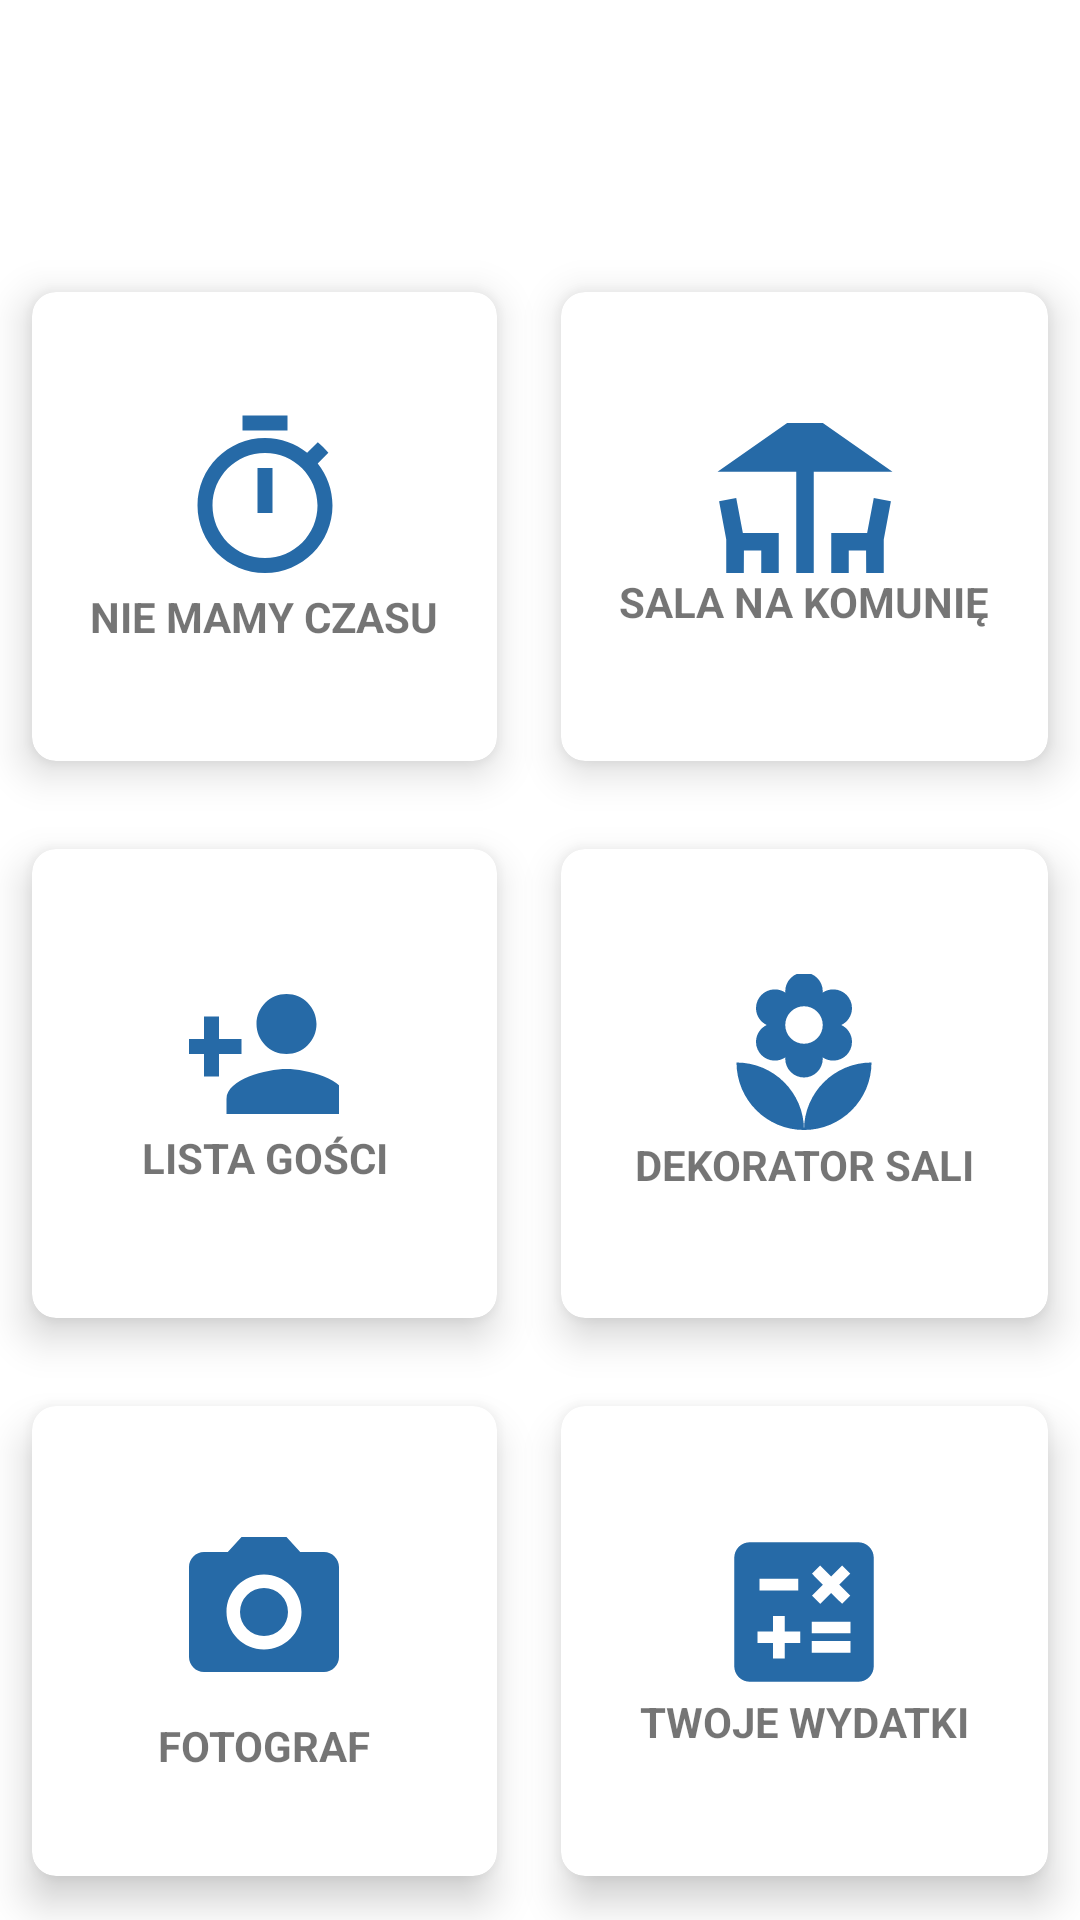

This screen was rendered from an Android layout file. Write that file and the resources it references.
<!-- AndroidManifest.xml: application theme Theme.EventHelper -->
<!-- res/layout/komunia_activity.xml -->
<?xml version="1.0" encoding="utf-8"?>
<RelativeLayout xmlns:android="http://schemas.android.com/apk/res/android"
    xmlns:tools="http://schemas.android.com/tools"
    android:layout_width="match_parent"
    android:layout_height="match_parent"
    xmlns:app="http://schemas.android.com/apk/res-auto"
    android:background="@drawable/background"
    tools:context=".MenuSelectActivity">

    <TextView
        android:id="@+id/invitation"
        android:layout_width="wrap_content"
        android:layout_height="wrap_content"
        android:layout_centerHorizontal="true"
        android:layout_marginStart="12dp"
        android:layout_marginTop="12dp"
        android:layout_marginEnd="12dp"
        android:layout_marginBottom="12dp"
        android:text="@string/twoja_komunia"
        android:fontFamily="cursive"
        android:textColor="#fff"
        android:textSize="40sp"
        android:textStyle="bold" />


    <GridLayout
        android:layout_width="match_parent"
        android:layout_height="match_parent"
        android:layout_below="@id/invitation"
        android:layout_marginTop="3dp"
        android:layout_marginBottom="0dp"
        android:columnCount="3"
        android:rowCount="4">


        <androidx.cardview.widget.CardView
            android:layout_width="wrap_content"
            android:layout_height="115dp"
            android:layout_row="0"
            android:layout_rowWeight="1"
            android:layout_column="0"
            android:layout_columnWeight="1"
            android:layout_gravity="fill"
            app:cardCornerRadius="8dp"
            app:cardElevation="8dp"
            app:cardUseCompatPadding="true">

            <LinearLayout
                android:layout_width="wrap_content"
                android:layout_height="wrap_content"
                android:layout_gravity="center_vertical|center_horizontal"
                android:gravity="center"
                android:orientation="vertical">

                <ImageButton
                    android:id="@+id/timer"
                    android:layout_width="match_parent"
                    android:layout_height="match_parent"
                    android:background="@color/white"
                    android:src="@drawable/ic_baseline_timer_24"
                    android:contentDescription="@string/todo" />

                <TextView
                    android:layout_width="wrap_content"
                    android:layout_height="wrap_content"
                    android:text="@string/czas"
                    android:textAlignment="center"
                    android:textStyle="bold" />

            </LinearLayout>
        </androidx.cardview.widget.CardView>


        <androidx.cardview.widget.CardView
            android:layout_width="wrap_content"
            android:layout_height="115dp"
            android:layout_row="0"
            android:layout_rowWeight="1"
            android:layout_column="1"
            android:layout_columnWeight="1"
            android:layout_gravity="fill"
            app:cardCornerRadius="8dp"
            app:cardElevation="8dp"
            app:cardUseCompatPadding="true">

            <LinearLayout
                android:layout_width="wrap_content"
                android:layout_height="wrap_content"
                android:layout_gravity="center_vertical|center_horizontal"
                android:gravity="center"
                android:orientation="vertical">

                <ImageButton
                    android:id="@+id/sala_komunia"
                    android:layout_width="match_parent"
                    android:layout_height="50dp"
                    android:backgroundTint="@color/white"
                    android:contentDescription="@string/todo"
                    android:src="@drawable/ic_baseline_deck_24" />

                <TextView
                    android:layout_width="wrap_content"
                    android:layout_height="wrap_content"
                    android:text="@string/sala_komunia"
                    android:textAlignment="center"
                    android:textStyle="bold" />
            </LinearLayout>
        </androidx.cardview.widget.CardView>

        <androidx.cardview.widget.CardView
            android:layout_width="wrap_content"
            android:layout_height="115dp"
            android:layout_row="1"
            android:layout_rowWeight="1"
            android:layout_column="0"
            android:layout_columnWeight="0"
            android:layout_gravity="fill"
            app:cardCornerRadius="8dp"
            app:cardElevation="8dp"
            app:cardUseCompatPadding="true">

            <LinearLayout
                android:layout_width="wrap_content"
                android:layout_height="150dp"
                android:layout_gravity="center_vertical|center_horizontal"
                android:gravity="center"
                android:orientation="vertical">

                <ImageButton
                    android:id="@+id/list_weeding"
                    android:layout_width="50dp"
                    android:layout_height="50dp"
                    android:backgroundTint="@color/white"
                    android:src="@drawable/ic_baseline_person_add_24"
                    android:contentDescription="@string/todo" />

                <TextView
                    android:layout_width="wrap_content"
                    android:layout_height="wrap_content"
                    android:text="@string/lista_go_ci"
                    android:textAlignment="center"
                    android:textStyle="bold" />
            </LinearLayout>
        </androidx.cardview.widget.CardView>





        <androidx.cardview.widget.CardView
            android:layout_width="wrap_content"
            android:layout_height="115dp"
            android:layout_row="2"
            android:layout_rowWeight="1"
            android:layout_column="0"
            android:layout_columnWeight="1"
            android:layout_gravity="fill"
            app:cardCornerRadius="8dp"
            app:cardElevation="8dp"
            app:cardUseCompatPadding="true">

            <LinearLayout
                android:layout_width="wrap_content"
                android:layout_height="110dp"
                android:layout_gravity="center_vertical|center_horizontal"
                android:gravity="center"
                android:orientation="vertical">

                <ImageButton
                    android:id="@+id/fotograff"
                    android:layout_width="70dp"
                    android:layout_height="70dp"
                    android:backgroundTint="@color/white"
                    android:contentDescription="@string/todo"
                    android:src="@drawable/ic_baseline_camera_alt_24" />

                <TextView
                    android:layout_width="wrap_content"
                    android:layout_height="wrap_content"
                    android:text="@string/fotograf"
                    android:textAlignment="center"
                    android:textStyle="bold" />
            </LinearLayout>
        </androidx.cardview.widget.CardView>



        <androidx.cardview.widget.CardView
            android:layout_width="wrap_content"
            android:layout_height="115dp"
            android:layout_row="2"
            android:layout_rowWeight="1"
            android:layout_column="1"
            android:layout_columnWeight="1"
            android:layout_gravity="fill"
            app:cardCornerRadius="8dp"
            app:cardElevation="8dp"
            app:cardUseCompatPadding="true">

            <LinearLayout
                android:layout_width="wrap_content"
                android:layout_height="wrap_content"
                android:layout_gravity="center_vertical|center_horizontal"
                android:gravity="center"
                android:orientation="vertical">

                <ImageButton
                    android:id="@+id/wydatki"
                    android:layout_height="54dp"
                    android:backgroundTint="@color/white"
                    android:contentDescription="@string/todo"
                    android:src="@drawable/ic_baseline_calculate_24"
                    android:layout_width="50dp" />

                <TextView
                    android:layout_width="wrap_content"
                    android:layout_height="wrap_content"
                    android:text="@string/twoje_wydatki"
                    android:textAlignment="center"
                    android:textStyle="bold" />


            </LinearLayout>
        </androidx.cardview.widget.CardView>

        <androidx.cardview.widget.CardView
            android:layout_width="wrap_content"
            android:layout_height="115dp"
            android:layout_row="1"
            android:layout_rowWeight="1"
            android:layout_column="1"
            android:layout_columnWeight="1"
            android:layout_gravity="fill"
            app:cardCornerRadius="8dp"
            app:cardElevation="8dp"
            app:cardUseCompatPadding="true">

            <LinearLayout
                android:layout_width="wrap_content"
                android:layout_height="wrap_content"
                android:layout_gravity="center_vertical|center_horizontal"
                android:gravity="center"
                android:orientation="vertical">

                <ImageButton
                    android:id="@+id/dekorator"
                    android:layout_width="wrap_content"
                    android:layout_height="54dp"
                    android:backgroundTint="@color/white"
                    android:contentDescription="@string/todo"
                    android:src="@drawable/ic_baseline_local_florist_24" />

                <TextView
                    android:layout_width="wrap_content"
                    android:layout_height="wrap_content"
                    android:text="@string/dekorator"
                    android:textAlignment="center"
                    android:textStyle="bold" />


            </LinearLayout>
        </androidx.cardview.widget.CardView>


    </GridLayout>


</RelativeLayout>
<!-- resources referenced by this layout -->
<resources>
  <color name="white">#FFFFFFFF</color>
  <!-- drawable ic_baseline_camera_alt_24 (drawable) -->
  <vector android:height="60dp" android:tint="#266AA7"
      android:viewportHeight="24" android:viewportWidth="24"
      android:width="60dp" xmlns:android="http://schemas.android.com/apk/res/android">
      <path android:fillColor="@android:color/white" android:pathData="M12,12m-3.2,0a3.2,3.2 0,1 1,6.4 0a3.2,3.2 0,1 1,-6.4 0"/>
      <path android:fillColor="@android:color/white" android:pathData="M9,2L7.17,4L4,4c-1.1,0 -2,0.9 -2,2v12c0,1.1 0.9,2 2,2h16c1.1,0 2,-0.9 2,-2L22,6c0,-1.1 -0.9,-2 -2,-2h-3.17L15,2L9,2zM12,17c-2.76,0 -5,-2.24 -5,-5s2.24,-5 5,-5 5,2.24 5,5 -2.24,5 -5,5z"/>
  </vector>
  <!-- drawable ic_baseline_deck_24 (drawable) -->
  <vector android:height="70dp" android:tint="#266AA7"
      android:viewportHeight="24" android:viewportWidth="24"
      android:width="70dp" xmlns:android="http://schemas.android.com/apk/res/android">
      <path android:fillColor="@android:color/white" android:pathData="M22,9l-10,-7l-10,7l9,0l0,13l2,0l0,-13z"/>
      <path android:fillColor="@android:color/white" android:pathData="M4.14,12l-1.96,0.37l0.82,4.37l0,5.26l2,0l0.02,-4l1.98,0l0,4l2,0l0,-6l-4.1,0z"/>
      <path android:fillColor="@android:color/white" android:pathData="M19.1,16l-4.1,0l0,6l2,0l0,-4l1.98,0l0.02,4l2,0l0,-5.26l0.82,-4.37l-1.96,-0.37z"/>
  </vector>
  <!-- drawable ic_baseline_person_add_24 (drawable) -->
  <vector android:height="60dp" android:tint="#266AA7"
      android:viewportHeight="24" android:viewportWidth="24"
      android:width="60dp" xmlns:android="http://schemas.android.com/apk/res/android">
      <path android:fillColor="@android:color/white" android:pathData="M15,12c2.21,0 4,-1.79 4,-4s-1.79,-4 -4,-4 -4,1.79 -4,4 1.79,4 4,4zM6,10L6,7L4,7v3L1,10v2h3v3h2v-3h3v-2L6,10zM15,14c-2.67,0 -8,1.34 -8,4v2h16v-2c0,-2.66 -5.33,-4 -8,-4z"/>
  </vector>
  <!-- drawable ic_baseline_timer_24 (drawable) -->
  <vector android:height="60dp" android:tint="#266AA7"
      android:viewportHeight="24" android:viewportWidth="24"
      android:width="60dp" xmlns:android="http://schemas.android.com/apk/res/android">
      <path android:fillColor="@android:color/white" android:pathData="M15,1L9,1v2h6L15,1zM11,14h2L13,8h-2v6zM19.03,7.39l1.42,-1.42c-0.43,-0.51 -0.9,-0.99 -1.41,-1.41l-1.42,1.42C16.07,4.74 14.12,4 12,4c-4.97,0 -9,4.03 -9,9s4.02,9 9,9 9,-4.03 9,-9c0,-2.12 -0.74,-4.07 -1.97,-5.61zM12,20c-3.87,0 -7,-3.13 -7,-7s3.13,-7 7,-7 7,3.13 7,7 -3.13,7 -7,7z"/>
  </vector>
  <string name="czas">NIE MAMY CZASU</string>
  <string name="dekorator">DEKORATOR SALI</string>
  <string name="fotograf">FOTOGRAF</string>
  <string name="lista_go_ci">LISTA GOŚCI</string>
  <string name="sala_komunia">SALA NA KOMUNIĘ</string>
  <string name="todo">TODO</string>
  <string name="twoja_komunia">Twoja I komunia! </string>
  <string name="twoje_wydatki">TWOJE WYDATKI</string>
  <style name="Theme.EventHelper" parent="Theme.MaterialComponents.DayNight.DarkActionBar">
          
          <item name="colorPrimary">@color/purple_500</item>
          <item name="colorPrimaryVariant">@color/purple_700</item>
          <item name="colorOnPrimary">@color/white</item>
          
          <item name="colorSecondary">@color/teal_200</item>
          <item name="colorSecondaryVariant">@color/teal_700</item>
          <item name="colorOnSecondary">@color/black</item>
          
          <item name="android:statusBarColor" tools:targetApi="l">?attr/colorPrimaryVariant</item>
          
      </style>
  <color name="purple_500">#2196F3</color>
  <color name="purple_700">#03A9F4</color>
  <color name="teal_200">#FF03DAC5</color>
  <color name="teal_700">#FF018786</color>
  <color name="black">#FF000000</color>
</resources>
